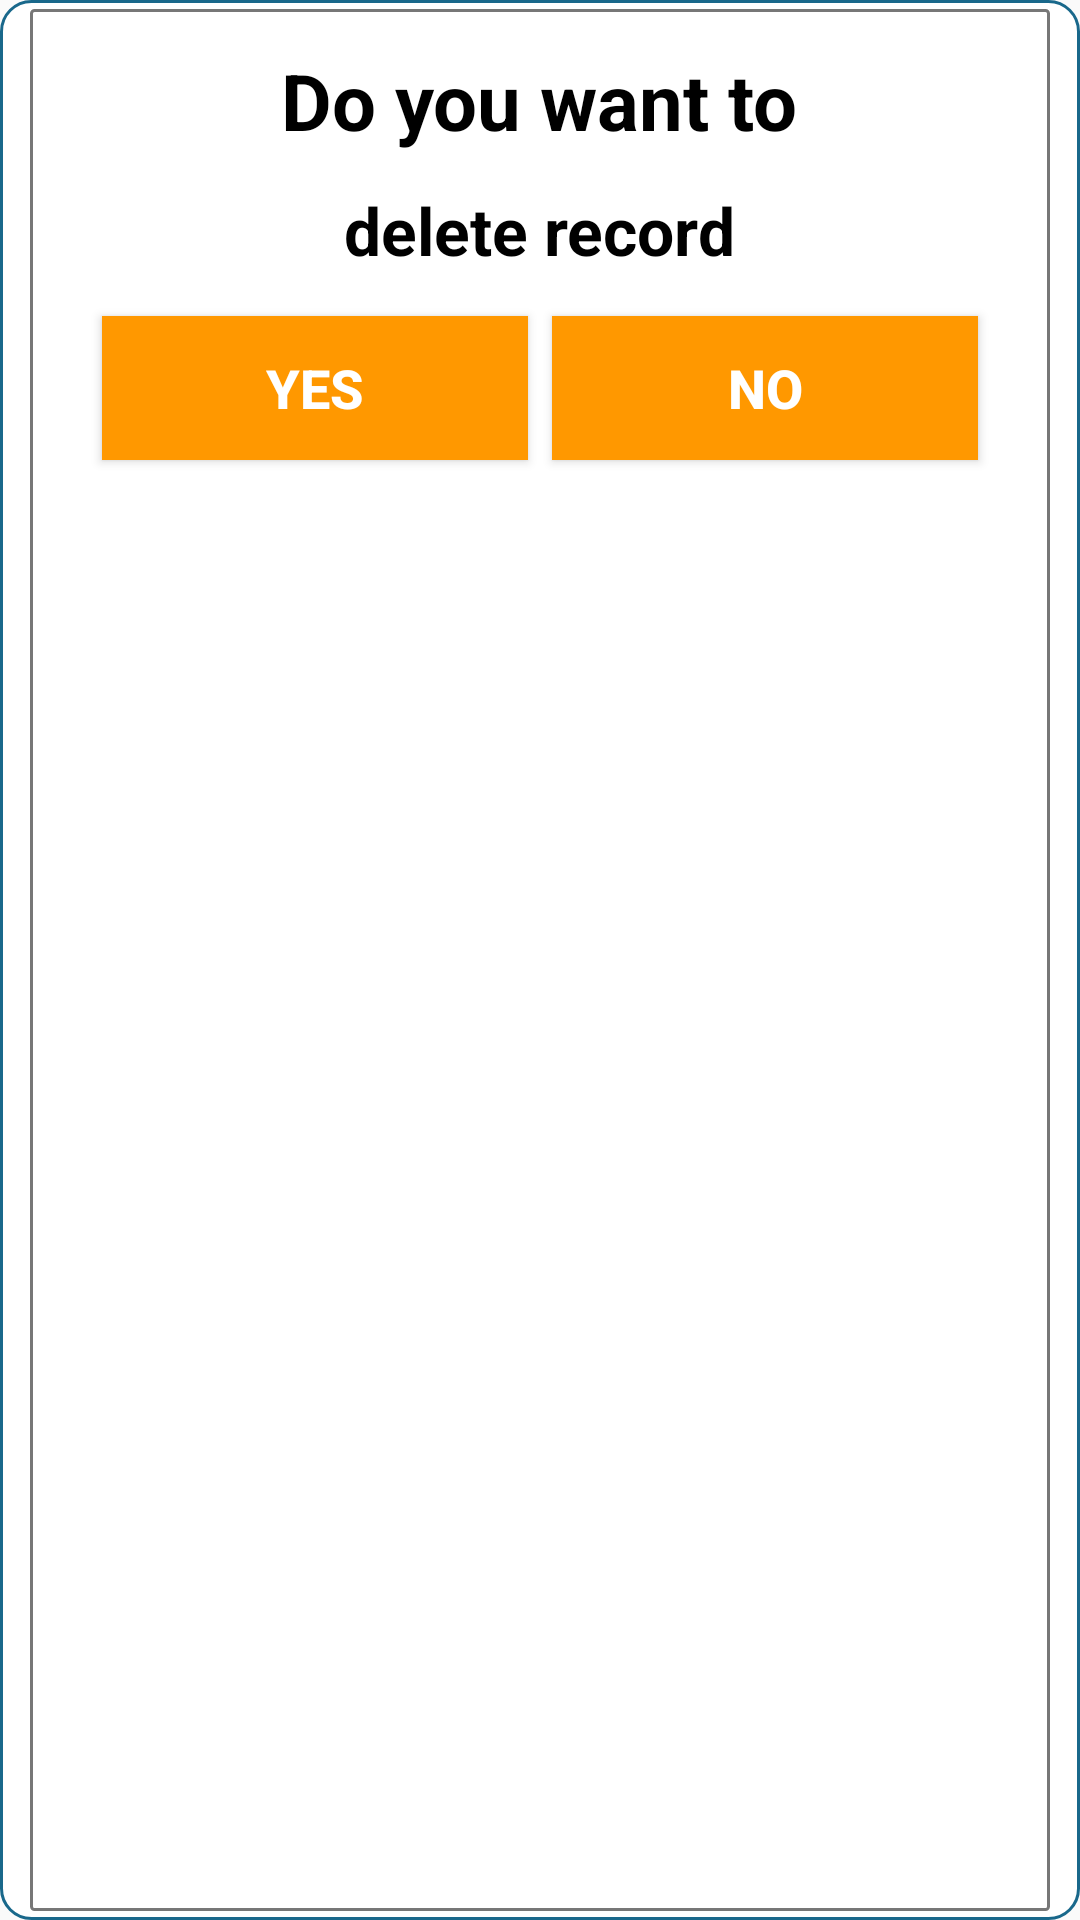

This screen was rendered from an Android layout file. Write that file and the resources it references.
<!-- AndroidManifest.xml: application theme AppTheme -->
<!-- res/layout/alertdialog.xml -->
<?xml version="1.0" encoding="utf-8"?>
<LinearLayout xmlns:android="http://schemas.android.com/apk/res/android"
    android:layout_width="match_parent"
    android:layout_height="match_parent"
    android:orientation="vertical"
    android:background="@drawable/textlayout_bg">
    <LinearLayout
        android:layout_width="match_parent"
        android:layout_height="match_parent"
        android:orientation="vertical"
        android:background="@drawable/textlayout">
        <LinearLayout
            android:layout_width="match_parent"
            android:layout_height="wrap_content"
            android:orientation="vertical"
            android:layout_margin="5dp">
            <TextView
                android:id="@+id/title1_txt"
                android:layout_width="wrap_content"
                android:layout_height="wrap_content"
                android:padding="6dp"
                android:text="Do you want to"
                android:textSize="26dp"
                android:textColor="#000000"
                android:textStyle="bold"
                android:layout_gravity="center"
                />
            <LinearLayout
                android:layout_width="wrap_content"
                android:layout_height="wrap_content"
                android:orientation="horizontal"
                android:layout_gravity="center">
                <TextView
                    android:id="@+id/title2_txt"
                    android:layout_width="wrap_content"
                    android:layout_height="wrap_content"
                    android:padding="5dp"
                    android:text="delete record"
                    android:textSize="22dp"
                    android:textColor="#000"
                    android:textStyle="bold"
                    android:layout_gravity="center"
                    />
            </LinearLayout>

            <LinearLayout
                android:layout_width="match_parent"
                android:layout_height="wrap_content"
                android:orientation="horizontal"
                android:layout_margin="5dp">
                <Button
                    android:id="@+id/yes_btn"
                    android:layout_width="0dp"
                    android:layout_height="match_parent"
                    android:layout_weight="1"
                    android:background="@color/colorOrieng"
                    android:text="Yes"
                    android:layout_margin="4dp"
                    android:textColor="@color/colorWhite"
                    android:textStyle="bold"
                    android:textSize="18dp"/>
                <Button
                    android:id="@+id/no_btn"
                    android:layout_width="0dp"
                    android:layout_height="match_parent"
                    android:layout_weight="1"
                    android:background="@color/colorOrieng"
                    android:text="No"
                    android:layout_margin="4dp"
                    android:textColor="@color/colorWhite"
                    android:textStyle="bold"
                    android:textSize="18dp"/>
            </LinearLayout>
        </LinearLayout>

    </LinearLayout>

</LinearLayout>
<!-- resources referenced by this layout -->
<resources>
  <color name="colorOrieng">#FF9800</color>
  <color name="colorWhite">#FFFFFF</color>
  <!-- drawable textlayout (drawable) -->
  <?xml version="1.0" encoding="utf-8"?>
      <shape xmlns:android="http://schemas.android.com/apk/res/android"
          android:shape="rectangle">
      <solid android:color="#ffffff"></solid>
          <padding android:left="10dp"
              android:top="2dp"
              android:right="10dp"
              android:bottom="2dp" />
          <corners android:radius="1dp" />
      <stroke android:color="#88000000"
          android:width="1dp"/>
      </shape>
  <!-- drawable textlayout_bg (drawable-v21) -->
  <?xml version="1.0" encoding="utf-8"?>
      <shape xmlns:android="http://schemas.android.com/apk/res/android"
          android:shape="rectangle">
      <solid android:color="#ffffff"></solid>
          <padding android:left="10dp"
              android:top="3dp"
              android:right="10dp"
              android:bottom="3dp" />
          <corners android:radius="10dp" />
      <stroke android:color="@color/colordefault_theme"
          android:width="1dp"/>
      </shape>
  <style name="AppTheme" parent="Theme.AppCompat.Light.DarkActionBar">
          
          <item name="colorPrimary">@color/colorPrimary</item>
          <item name="colorPrimaryDark">@color/colorPrimaryDark</item>
          <item name="colorAccent">@color/colorAccent</item>
      </style>
  <color name="colordefault_theme">#19688B</color>
  <color name="colorPrimary">#008577</color>
  <color name="colorPrimaryDark">#00574B</color>
  <color name="colorAccent">#D81B60</color>
</resources>
